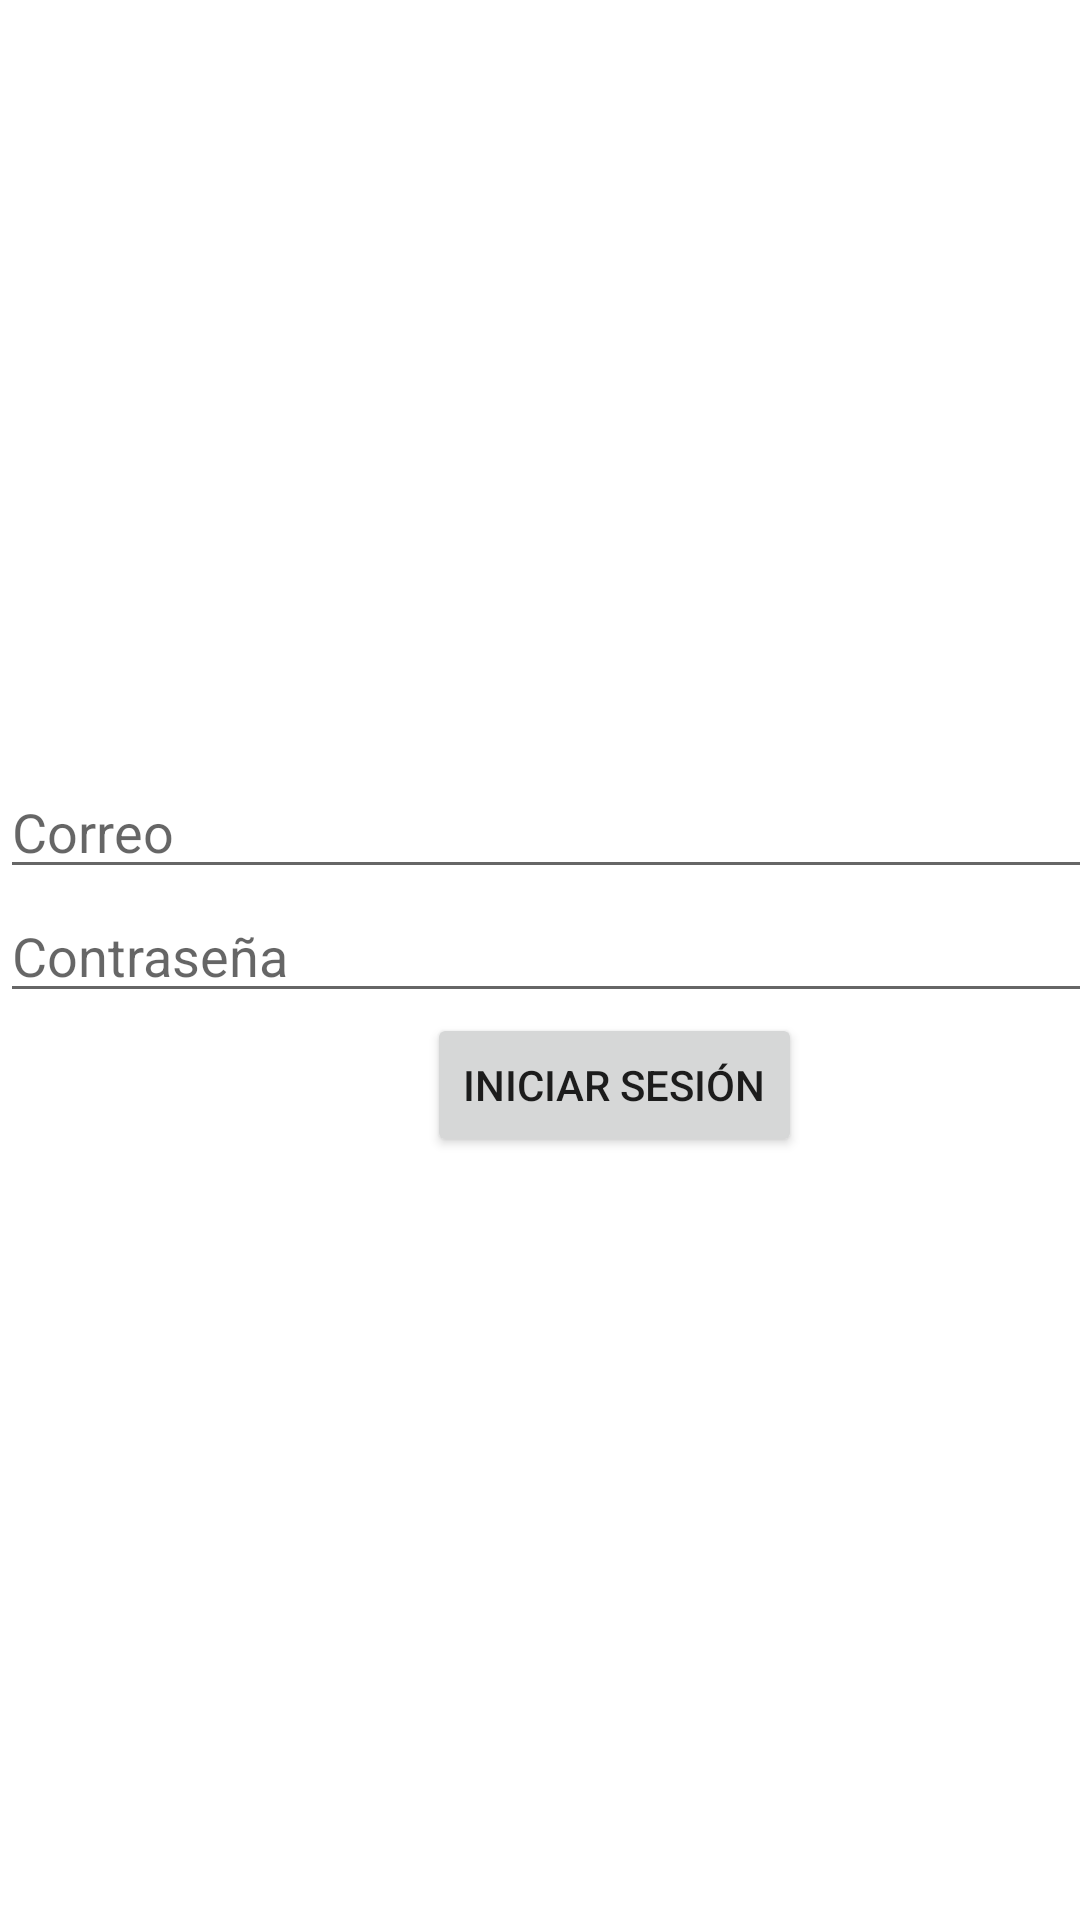

Android layout source for this screen:
<!-- AndroidManifest.xml: application theme Theme.Info_ganaderia -->
<!-- res/layout/activity_iniciar_sesion.xml -->
<?xml version="1.0" encoding="utf-8"?>
<androidx.constraintlayout.widget.ConstraintLayout xmlns:android="http://schemas.android.com/apk/res/android"
    xmlns:app="http://schemas.android.com/apk/res-auto"
    xmlns:tools="http://schemas.android.com/tools"
    android:layout_width="match_parent"
    android:layout_height="match_parent"
    tools:context=".IniciarSesionActivity">

    <LinearLayout
        android:layout_width="410dp"
        android:layout_height="735dp"
        android:gravity="center"
        android:orientation="vertical"
        app:layout_constraintBottom_toBottomOf="parent"
        app:layout_constraintEnd_toEndOf="parent"
        app:layout_constraintHorizontal_bias="0.0"
        app:layout_constraintStart_toStartOf="parent"
        app:layout_constraintTop_toTopOf="parent">

        <EditText
            android:id="@+id/correo"
            android:layout_width="match_parent"
            android:layout_height="wrap_content"
            android:ems="10"
            android:hint="Correo"
            android:inputType="textPersonName" />

        <EditText
            android:id="@+id/contrasena"
            android:layout_width="match_parent"
            android:layout_height="wrap_content"
            android:ems="10"
            android:hint="Contraseña"
            android:inputType="textPassword" />

        <Button
            android:id="@+id/iniciarSesion"
            android:layout_width="wrap_content"
            android:layout_height="wrap_content"
            android:onClick="inicioSesion"
            android:text="@string/btn_txt_iniciar_sesion" />
    </LinearLayout>
</androidx.constraintlayout.widget.ConstraintLayout>
<!-- resources referenced by this layout -->
<resources>
  <string name="btn_txt_iniciar_sesion">Iniciar Sesión</string>
  <style name="Theme.Info_ganaderia" parent="Theme.MaterialComponents.DayNight.DarkActionBar">
          
          <item name="colorPrimary">@color/purple_500</item>
          <item name="colorPrimaryVariant">@color/purple_700</item>
          <item name="colorOnPrimary">@color/white</item>
          
          <item name="colorSecondary">@color/teal_200</item>
          <item name="colorSecondaryVariant">@color/teal_700</item>
          <item name="colorOnSecondary">@color/black</item>
          
          <item name="android:statusBarColor" tools:targetApi="21">?attr/colorPrimaryVariant</item>
          
      </style>
  <!-- not gathered from this repository: default colours our renderer supplied (Android Studio template values) -->
  <color name="purple_500">#FF6200EE</color>
  <color name="purple_700">#FF3700B3</color>
  <color name="teal_200">#FF03DAC5</color>
  <color name="teal_700">#FF018786</color>
  <color name="black">#FF000000</color>
  <color name="white">#FFFFFFFF</color>
</resources>
